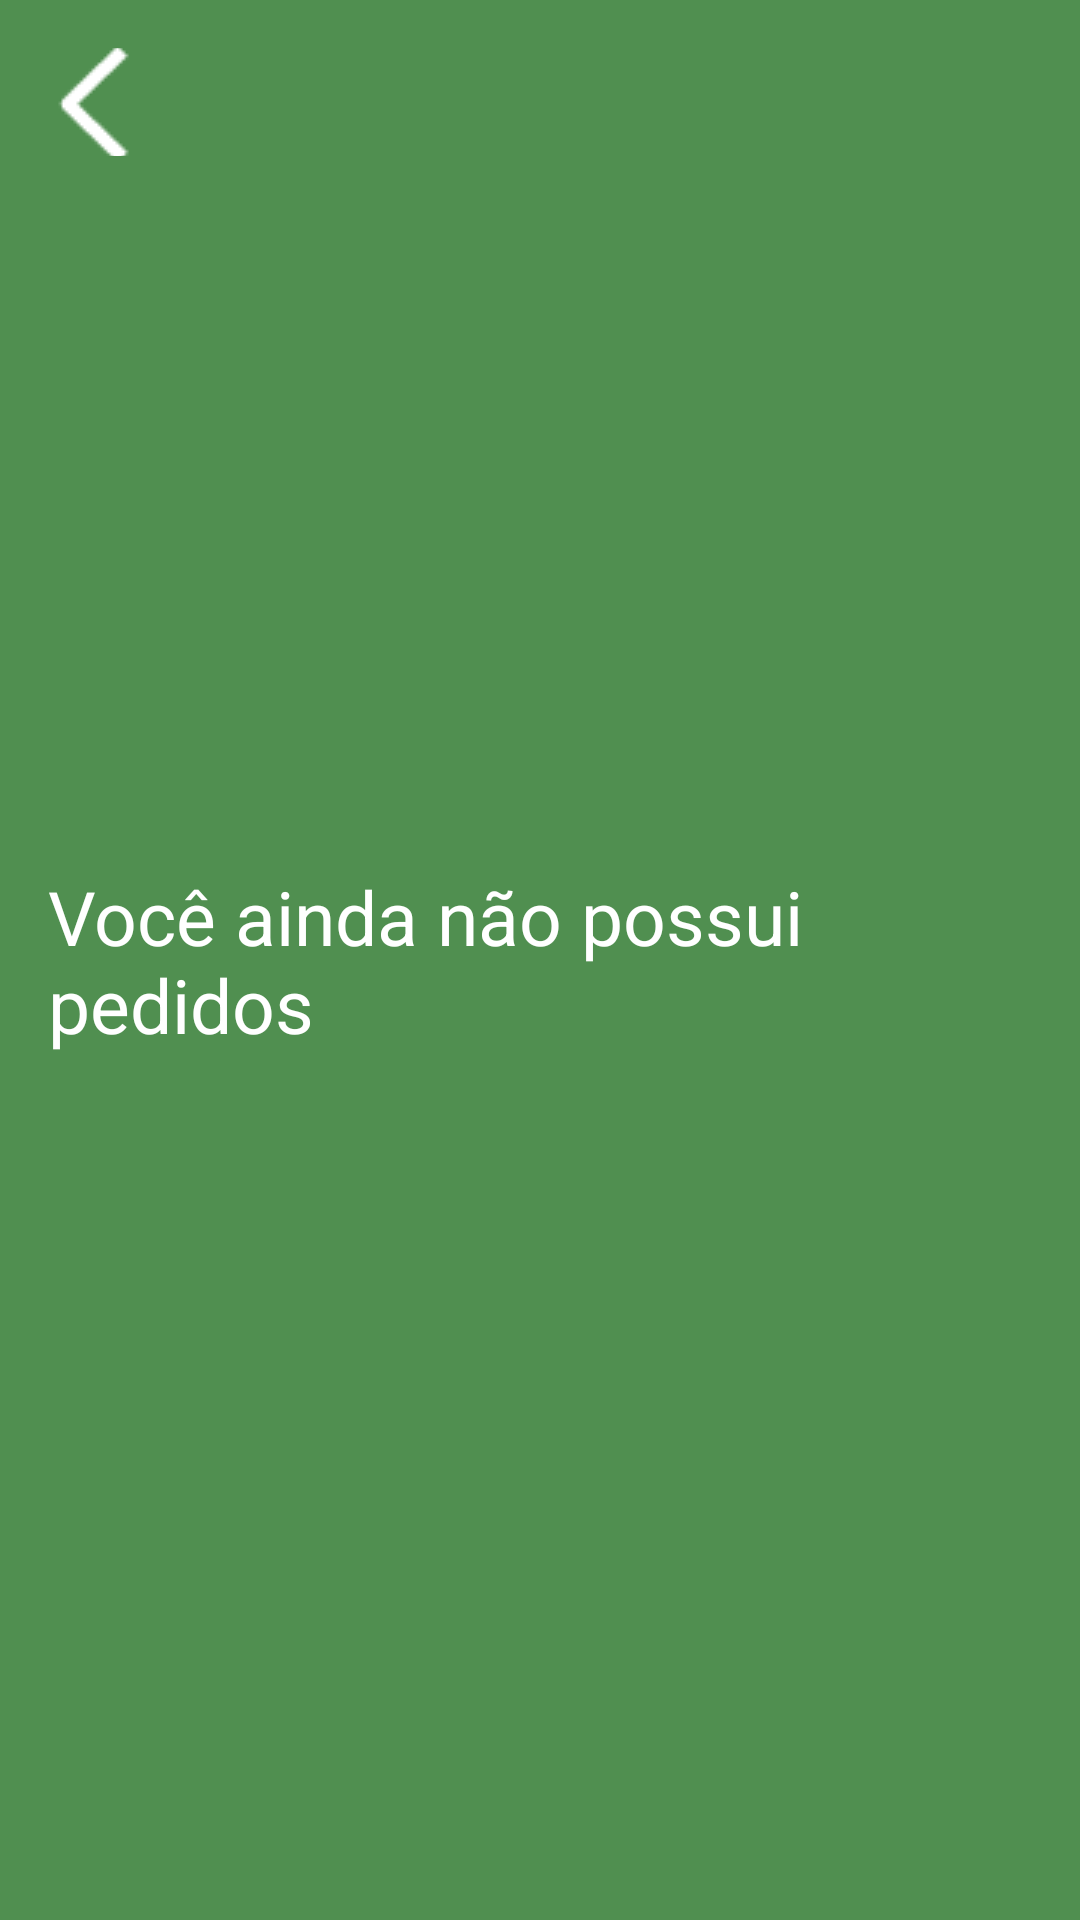

The Android layout XML behind this screen, and the referenced resources:
<!-- AndroidManifest.xml: application theme Theme.ProjetoNovoEcopla -->
<!-- res/layout/fragment_pedidos.xml -->
<?xml version="1.0" encoding="utf-8"?>
<androidx.constraintlayout.widget.ConstraintLayout xmlns:android="http://schemas.android.com/apk/res/android"
    xmlns:app="http://schemas.android.com/apk/res-auto"
    xmlns:tools="http://schemas.android.com/tools"
    android:layout_width="match_parent"
    android:layout_height="match_parent"
    android:background="#508F50"
    android:padding="16dp">

    <ImageButton
        android:id="@+id/botaoVoltarUser"
        android:layout_width="36dp"
        android:layout_height="36dp"
        android:background="@android:color/transparent"
        android:contentDescription="Voltar"
        android:src="@drawable/seta_que_volta_figma"
        app:layout_constraintTop_toTopOf="parent"
        app:layout_constraintStart_toStartOf="parent" />

    <TextView
        android:id="@+id/textoPedidosUser"
        android:layout_width="wrap_content"
        android:layout_height="wrap_content"
        android:text="Você ainda não possui pedidos"
        android:textColor="#FFFFFF"
        android:textSize="25sp"
        app:layout_constraintLeft_toLeftOf="parent"
        app:layout_constraintRight_toRightOf="parent"
        app:layout_constraintTop_toTopOf="parent"
        app:layout_constraintBottom_toBottomOf="parent"/>

</androidx.constraintlayout.widget.ConstraintLayout>
<!-- resources referenced by this layout -->
<resources>
  <!-- drawable seta_que_volta_figma: png bitmap (drawable, 676 bytes) -->
  <style name="Theme.ProjetoNovoEcopla" parent="Theme.MaterialComponents.Light.NoActionBar">
          
          <item name="colorPrimary">@color/green_500</item>
          <item name="colorPrimaryVariant">@color/green_700</item>
          <item name="colorOnPrimary">@color/white</item>
          
          <item name="colorSecondary">@color/teal_200</item>
          <item name="colorSecondaryVariant">@color/teal_700</item>
          
          <item name="android:statusBarColor">?attr/colorPrimaryVariant</item>
          
      </style>
  <color name="green_500">#65AE65</color>
  <color name="green_700">#508F50</color>
  <color name="white">#FFFFFFFF</color>
  <color name="teal_200">#FF03DAC5</color>
  <color name="teal_700">#FF018786</color>
</resources>
